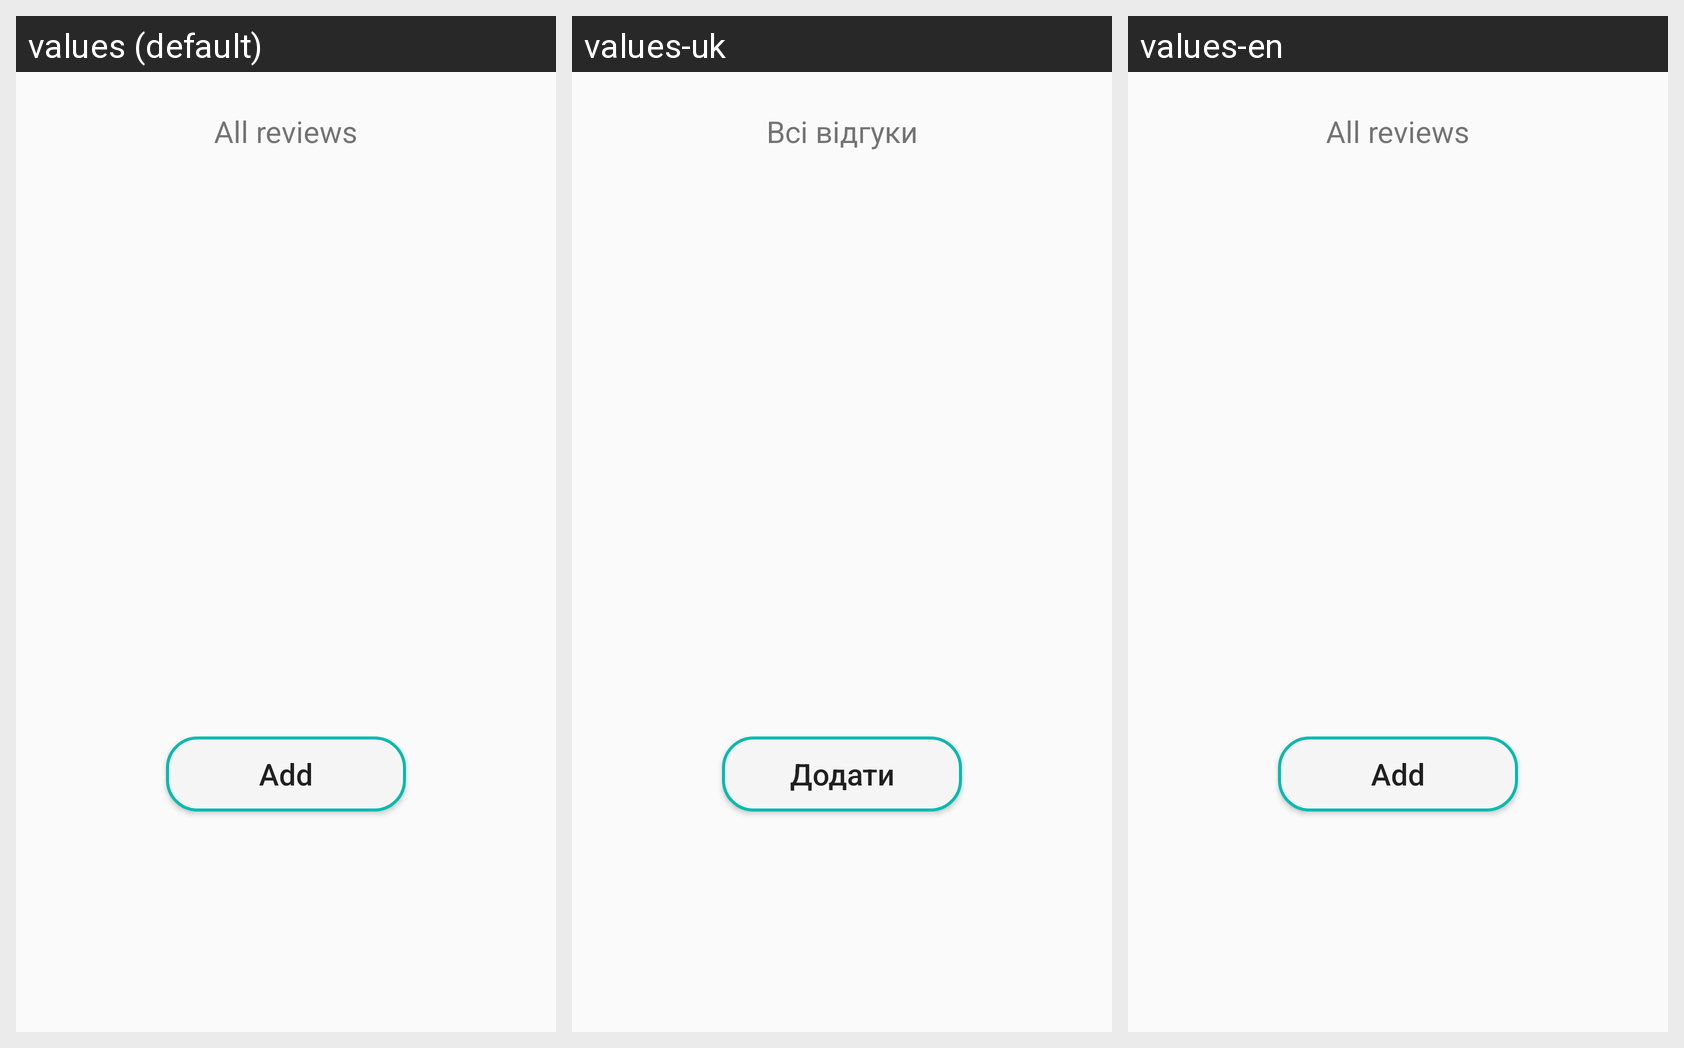

The same Android screen rendered under several of its app's locales, left to right. List the strings drawn on it with the default value and each locale's translation.
Android screen res/layout/fragment_book_reviews.xml rendered under 3 locales, left to right: values (default), values-uk, values-en. Device: Nexus 5 (rendered at 1080×1920; each locale shown at half size, 540×960, under a caption strip naming it); theme AppTheme.
Strings drawn on this screen, with the default value and each locale's value (text and hints the layout hard-codes, and strings that could not be matched under every locale, appear in the picture but are not listed):

textView11
  values: All reviews
  values-uk: Всі відгуки
  values-en: All reviews

buttonOpenAddReviewPage
  values: Add
  values-uk: Додати
  values-en: Add
